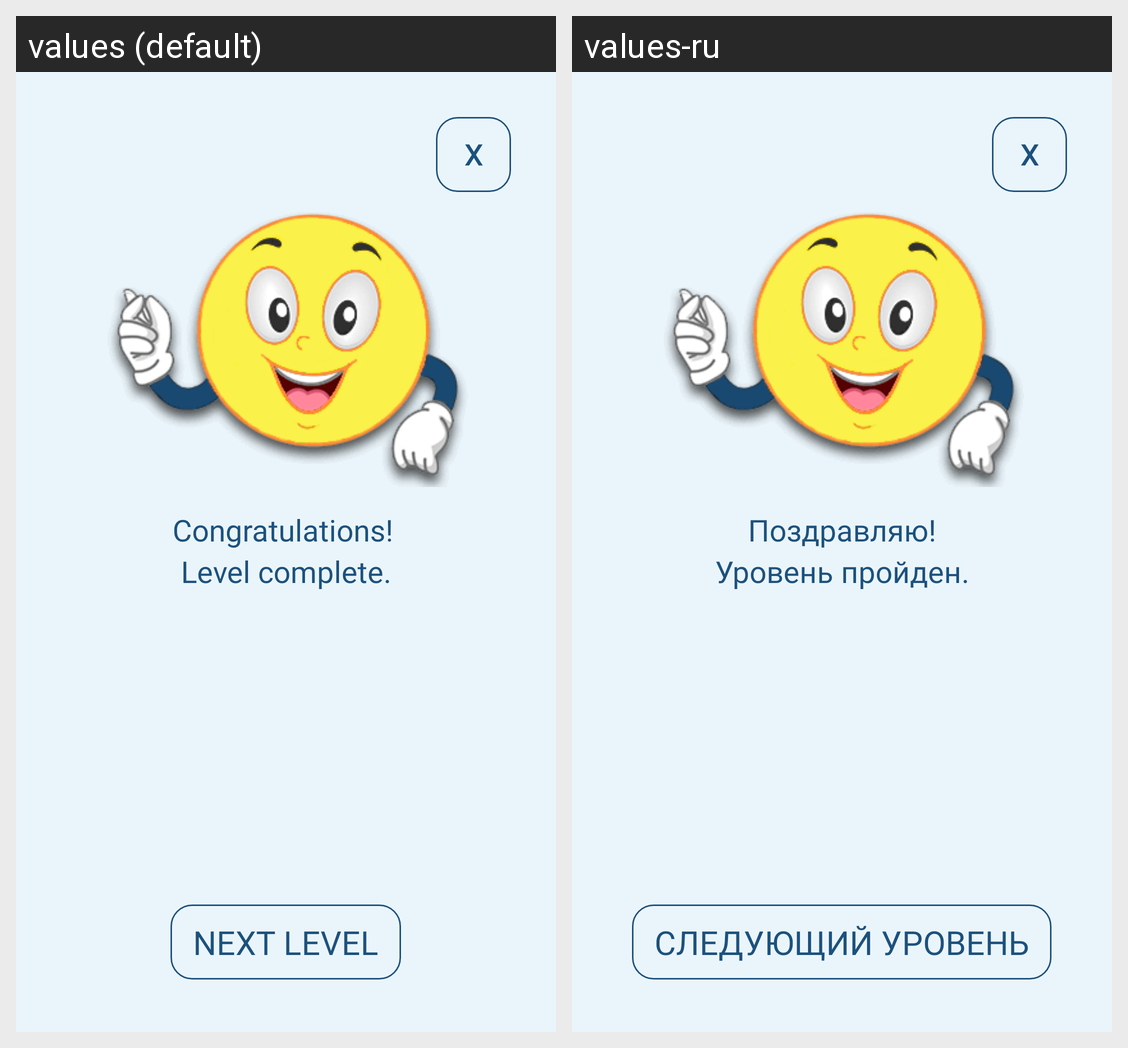

Locale-by-locale string values for the Android screen shown in this grid:
Android screen res/layout/dialog_end.xml rendered under 2 locales, left to right: values (default), values-ru. Device: Nexus 5 (rendered at 1080×1920; each locale shown at half size, 540×960, under a caption strip naming it); theme Theme.AppCompat.Light.NoActionBar.
Strings drawn on this screen, with the default value and each locale's value (text and hints the layout hard-codes, and strings that could not be matched under every locale, appear in the picture but are not listed):

leveloneEnd
  values: Congratulations! 
      Level complete.
  values-ru: Поздравляю!
      Уровень пройден.

text_continue_next
  values: Next level
  values-ru: Cледующий уровень
